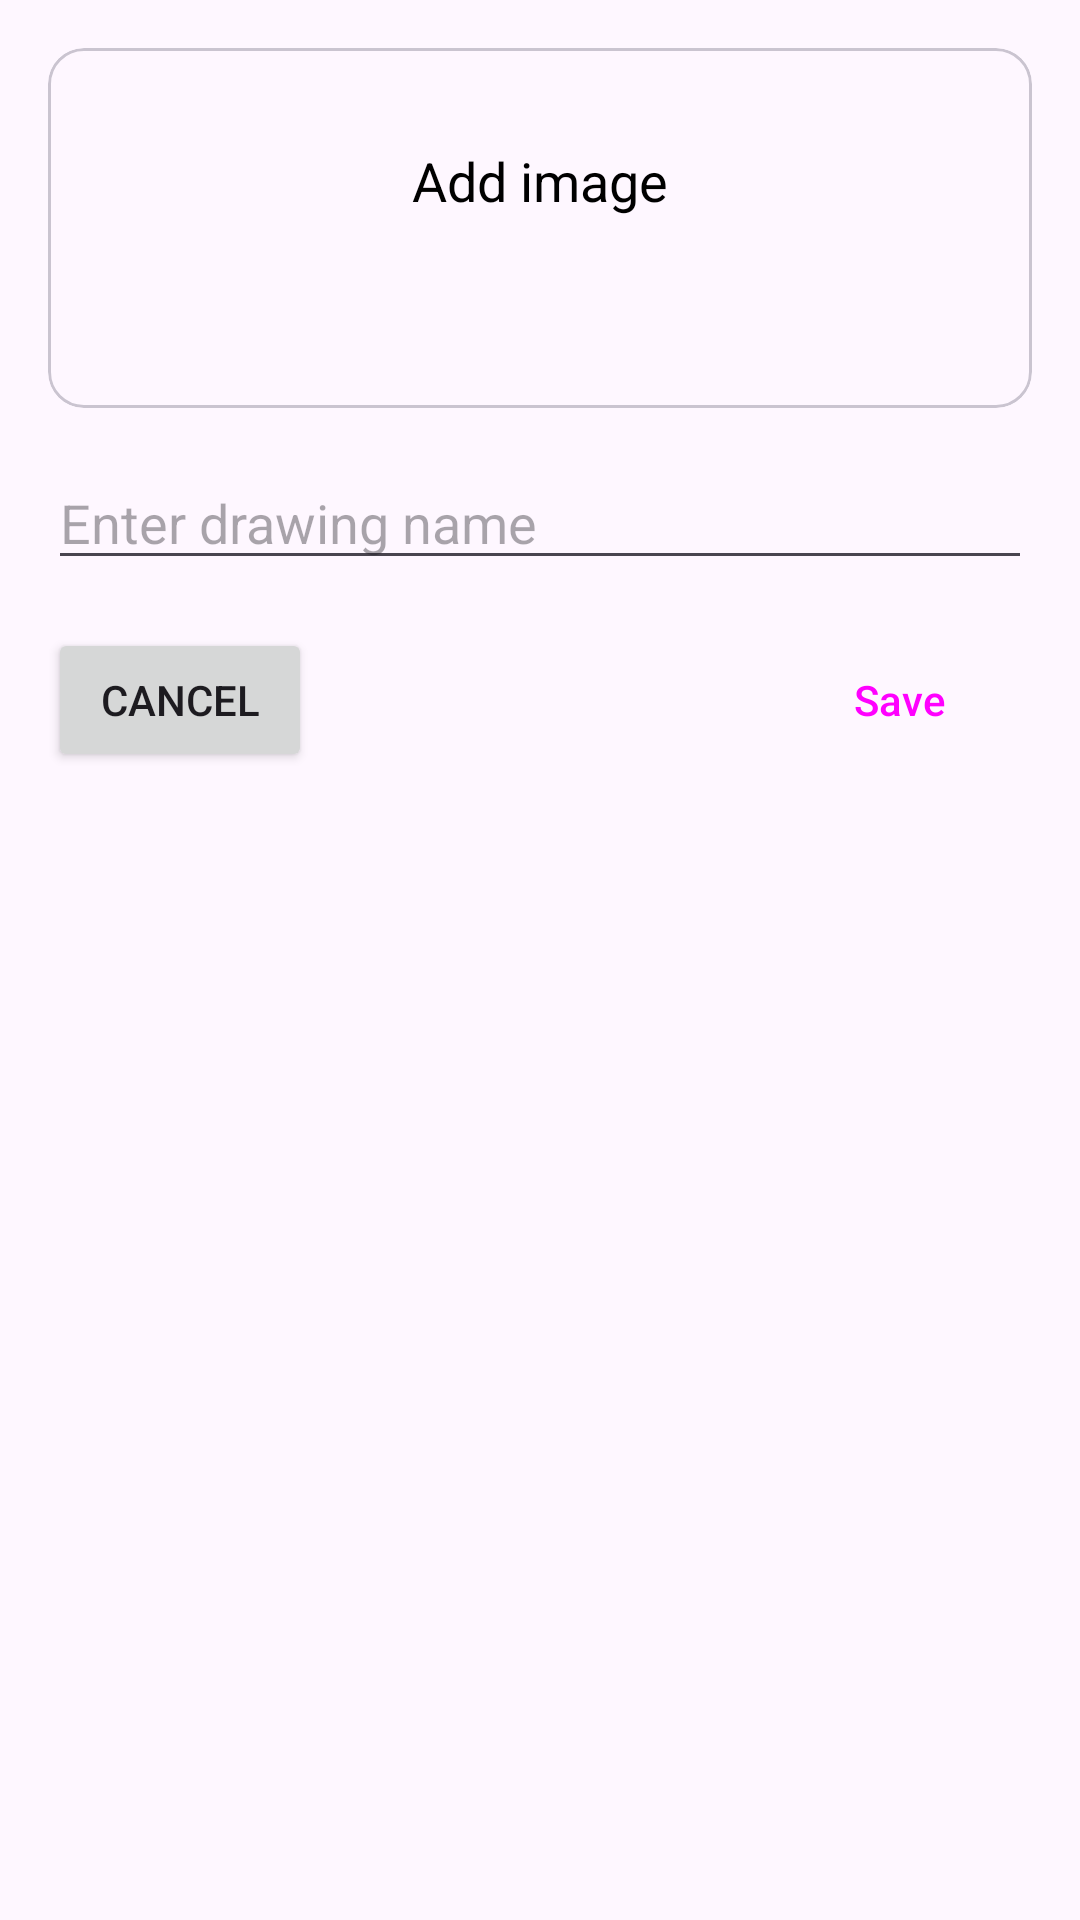

Write the Android layout XML for this screen, with the resource values it uses.
<!-- AndroidManifest.xml: application theme Theme.Drawings -->
<!-- res/layout/add_drawing_bottom_sheet.xml -->
<?xml version="1.0" encoding="utf-8"?>
<RelativeLayout
    xmlns:android="http://schemas.android.com/apk/res/android"
    android:layout_width="match_parent"
    android:layout_height="wrap_content"
    android:orientation="vertical"
    android:padding="16dp">

    <com.google.android.material.card.MaterialCardView
        android:id="@+id/cv_add_drawing_img"
        android:layout_width="match_parent"
        android:layout_height="120dp"
        android:layout_centerHorizontal="true"
        android:layout_alignParentTop="true">

        <RelativeLayout
            android:layout_width="match_parent"
            android:layout_height="match_parent"
            android:padding="16dp">

            <androidx.appcompat.widget.AppCompatImageView
                android:id="@+id/img_add_drawing"
                android:layout_width="wrap_content"
                android:layout_height="wrap_content"
                android:layout_centerHorizontal="true"
                android:layout_alignParentTop="true"
                android:src="@drawable/ic_add" />

            <TextView
                android:id="@+id/tv_add_image"
                android:layout_width="wrap_content"
                android:layout_height="wrap_content"
                android:layout_below="@id/img_add_drawing"
                android:layout_centerHorizontal="true"
                android:layout_marginTop="16dp"
                android:textSize="18sp"
                android:textColor="@color/black"
                android:text="Add image" />

        </RelativeLayout>

    </com.google.android.material.card.MaterialCardView>

    <EditText
        android:id="@+id/et_drawing_name"
        android:layout_width="match_parent"
        android:layout_height="wrap_content"
        android:hint="Enter drawing name"
        android:inputType="text"
        android:layout_below="@id/cv_add_drawing_img"
        android:layout_marginTop="16dp"/>

    <Button
        android:id="@+id/btn_save_drawing"
        android:layout_width="wrap_content"
        android:layout_height="wrap_content"
        android:layout_alignParentEnd="true"
        style="@style/Widget.Material3.Button.OutlinedButton"
        android:layout_below="@id/et_drawing_name"
        android:layout_marginTop="16dp"
        android:text="Save" />

    <Button
        android:id="@+id/btn_cancel_drawing"
        android:layout_width="wrap_content"
        android:layout_height="wrap_content"
        android:layout_alignParentStart="true"
        android:layout_below="@id/et_drawing_name"
        android:layout_marginTop="16dp"
        android:text="Cancel" />

</RelativeLayout>
<!-- resources referenced by this layout -->
<resources>
  <style name="Theme.Drawings" parent="Base.Theme.Drawings" />
  <style name="Base.Theme.Drawings" parent="Theme.Material3.DayNight.NoActionBar">
          
          
      </style>
  <!-- not gathered from this repository: default colours our renderer supplied (Android Studio template values) -->
  <color name="black">#FF000000</color>
</resources>
